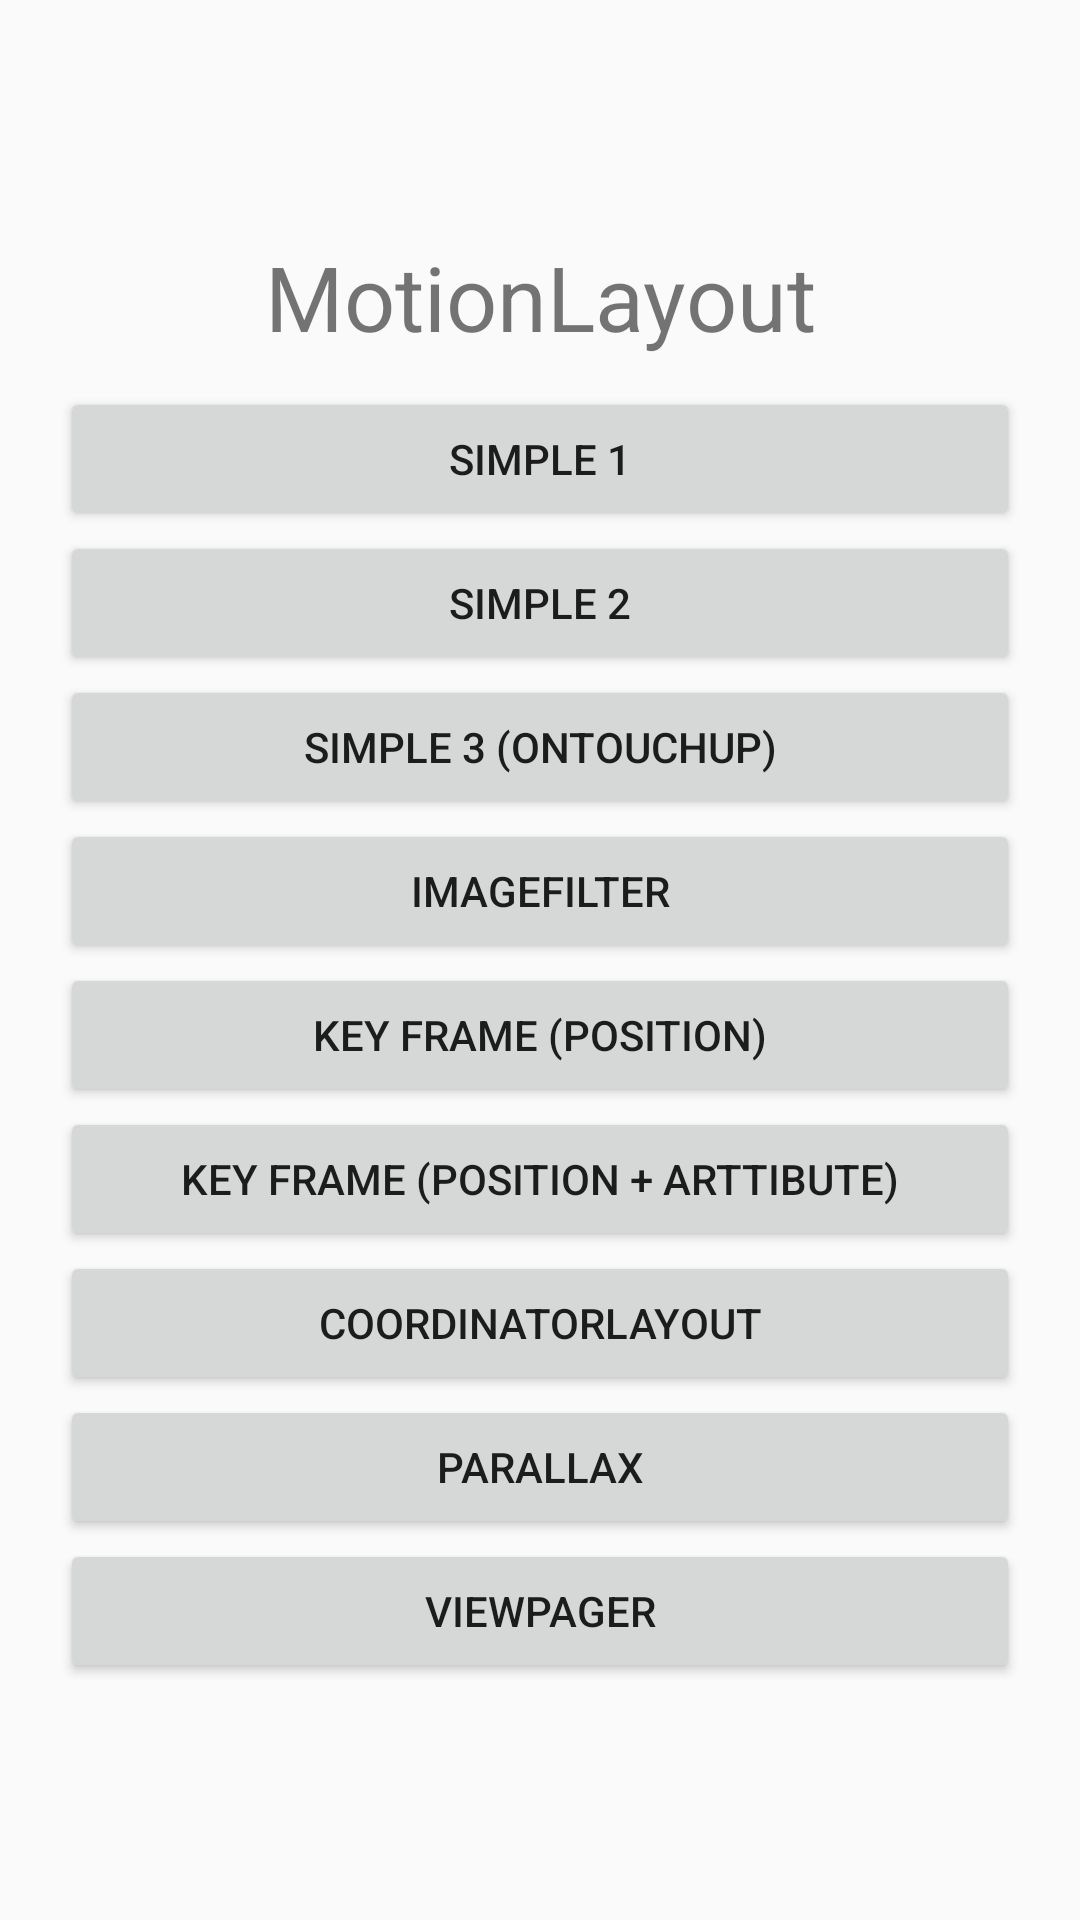

Produce the Android XML layout that renders to this screen, including the resource entries it uses.
<!-- AndroidManifest.xml: application theme AppTheme -->
<!-- res/layout/activity_main.xml -->
<?xml version="1.0" encoding="utf-8"?>
<androidx.constraintlayout.widget.ConstraintLayout xmlns:android="http://schemas.android.com/apk/res/android"
    xmlns:app="http://schemas.android.com/apk/res-auto"
    xmlns:tools="http://schemas.android.com/tools"
    android:layout_width="match_parent"
    android:layout_height="match_parent"
    android:padding="20dp"
    tools:context=".MainActivity">

    <LinearLayout
        android:layout_width="match_parent"
        android:layout_height="match_parent"
        android:gravity="center"
        android:orientation="vertical"
        app:layout_constraintBottom_toBottomOf="parent"
        app:layout_constraintEnd_toEndOf="parent"
        app:layout_constraintStart_toStartOf="parent"
        app:layout_constraintTop_toTopOf="parent">

        <TextView
            android:id="@+id/title"
            android:layout_width="match_parent"
            android:layout_height="wrap_content"
            android:layout_marginBottom="10dp"
            android:gravity="center"
            android:text="@string/app_name"
            android:textSize="30sp" />

        <Button
            android:id="@+id/simple"
            android:layout_width="match_parent"
            android:layout_height="wrap_content"
            android:text="@string/simple" />

        <Button
            android:id="@+id/simple2"
            android:layout_width="match_parent"
            android:layout_height="wrap_content"
            android:text="@string/simple_2" />

        <Button
            android:id="@+id/simple3"
            android:layout_width="match_parent"
            android:layout_height="wrap_content"
            android:text="@string/simple_3" />

        <Button
            android:id="@+id/imageFilter"
            android:layout_width="match_parent"
            android:layout_height="wrap_content"
            android:text="@string/imagefilter" />

        <Button
            android:id="@+id/keyFramePosition1"
            android:layout_width="match_parent"
            android:layout_height="wrap_content"
            android:text="@string/basic_ket_position_1" />

        <Button
            android:id="@+id/keyFramePosition2"
            android:layout_width="match_parent"
            android:layout_height="wrap_content"
            android:text="@string/basic_ket_position_2" />

        <Button
            android:id="@+id/cooLayout"
            android:layout_width="match_parent"
            android:layout_height="wrap_content"
            android:text="@string/coo_layout" />

        <Button
            android:id="@+id/parallax"
            android:layout_width="match_parent"
            android:layout_height="wrap_content"
            android:text="@string/parallax" />

        <Button
            android:id="@+id/viewPager"
            android:layout_width="match_parent"
            android:layout_height="wrap_content"
            android:text="@string/viewpager" />


    </LinearLayout>

</androidx.constraintlayout.widget.ConstraintLayout>
<!-- resources referenced by this layout -->
<resources>
  <string name="app_name">MotionLayout</string>
  <string name="basic_ket_position_1">Key Frame (Position)</string>
  <string name="basic_ket_position_2">Key Frame (Position + Arttibute)</string>
  <string name="coo_layout">CoordinatorLayout</string>
  <string name="imagefilter">ImageFilter</string>
  <string name="parallax">Parallax</string>
  <string name="simple">Simple 1</string>
  <string name="simple_2">Simple 2</string>
  <string name="simple_3">Simple 3 (OnTouchUp)</string>
  <string name="viewpager">Viewpager</string>
  <style name="AppTheme" parent="Theme.AppCompat.Light.NoActionBar">
          
          <item name="colorPrimary">@color/colorPrimary</item>
          <item name="colorPrimaryDark">@color/colorPrimaryDark</item>
          <item name="colorAccent">@color/colorAccent</item>
      </style>
  <color name="colorPrimary">#164066</color>
  <color name="colorPrimaryDark">#164066</color>
  <color name="colorAccent">#164066</color>
</resources>
